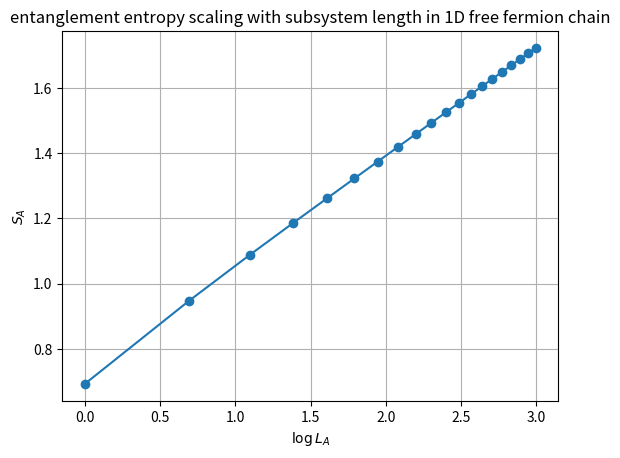

Reproduce this figure in Python.
# -*- coding: utf-8 -*-
"""fermion scaling law.ipynb

Automatically generated by Colab.

Original file is located at
    https://colab.research.google.com/<link-removed>
"""

import numpy as np
import matplotlib.pyplot as plt
import scipy.linalg as la

L = 300 # total chain length
t = 1   # hopping energy

# consider the half-filled substate (length M = L/2)
half_filled = L // 2

# 1D tight-binding chain
# nearest-neighbour hopping & uniform amplitude
H = np.zeros((L,L), dtype=np.float64)
for i in range(L):
    H[i, (i + 1) % L] = -t
    H[i, (i - 1) % L] = -t
print('hopping hamiltonial is = ', H)

# diagonalize hopping hamiltonian
evals, evecs = la.eigh(H)
print('evals = ', evals, 'dimensions = ', evals.shape)
print('evecs = ', evecs, 'dimensions = ', evecs.shape)
# evecs & evals of single-particle states

# occupies the lowest half-filling states (eigen energies sorted acsendingly)
occu_indices = np.argsort(evals)[:half_filled]
print('occupied indices = ', occu_indices)
# corresponding eigenvectors (occupied single-particle states)
occu_psi = evecs[:, occu_indices]
print('occupied eigenvectors = ', occu_psi, 'dimensions = ', occu_psi.shape)

# correlation matrix for the full system: C_ij = <c_i† c_j>
C_full = occu_psi @ occu_psi.conj().T

# entanglement entropy of the subsystem from corr. matrix
# takes corr. matrix of subsystem, returns scalar
def entanglement_entropy(c_sub):

  # diagonalize corr. matrix to get eigenvalues ζ_k
  # la.eigvalsh is for Hermitian (or real symmetric) matrices
  zeta = la.eigvalsh(c_sub)

  # prevent numerical instability when ζ_k is very close to 0 or 1
  zeta = np.clip(zeta, 1e-12, 1 - 1e-12)

  # S = -Σ_k [ζ_k log ζ_k + (1 - ζ_k) log(1 - ζ_k)]
  # von Neumann entropy of a free fermionic Gaussian state
  entropy = -np.sum(zeta * np.log(zeta) + (1 - zeta) * np.log(1 - zeta))

  return entropy

# debugging: test H' = ln[(1-C)/C] for specific subsystem size
# this is the (transpose) of the subsystem entanglement hamiltonian
M_test = 20 # extract 20 sites
C_sub_test = C_full[:M_test, :M_test] # top-left 20*20 block

# compute H_sub = ln((1-C)/C)
S_identity = np.eye(M_test)
H_sub = la.logm((S_identity - C_sub_test) @ la.inv(C_sub_test))

print('H_sub = ', H_sub, 'dimensions = ', H_sub.shape)

# eigenvalues of C and H' from preschel paper
zeta_test = la.eigvalsh(C_sub_test)
eps_test = la.eigvalsh(H_sub)
zeta_from_eps = 1.0 / (np.exp(eps_test) + 1.0)
# print
print('zeta_test = ', zeta_test, 'dimensions = ', zeta_test.shape)
print('eps_test = ', eps_test, 'dimensions = ', eps_test.shape)
print('zeta_from_eps = ', zeta_from_eps, 'dimensions = ', zeta_from_eps.shape)

# entanglement entropy scaling law
max_LA = 20 # max allowed subsystem length adjust as needed
sizes = np.arange(1, max_LA + 1) # sizes of the LA subsystem we analyze
entropies = np.array([entanglement_entropy(C_full[:m, :m]) for m in sizes]) # upper-left block

# plot S vs log(L)
plt.figure()
plt.plot(np.log(sizes), entropies, marker='o')
plt.xlabel(r'$\log L_A$')
plt.ylabel(r'$S_A$')
plt.title('entanglement entropy scaling with subsystem length in 1D free fermion chain')

plt.grid(True)
plt.show()

